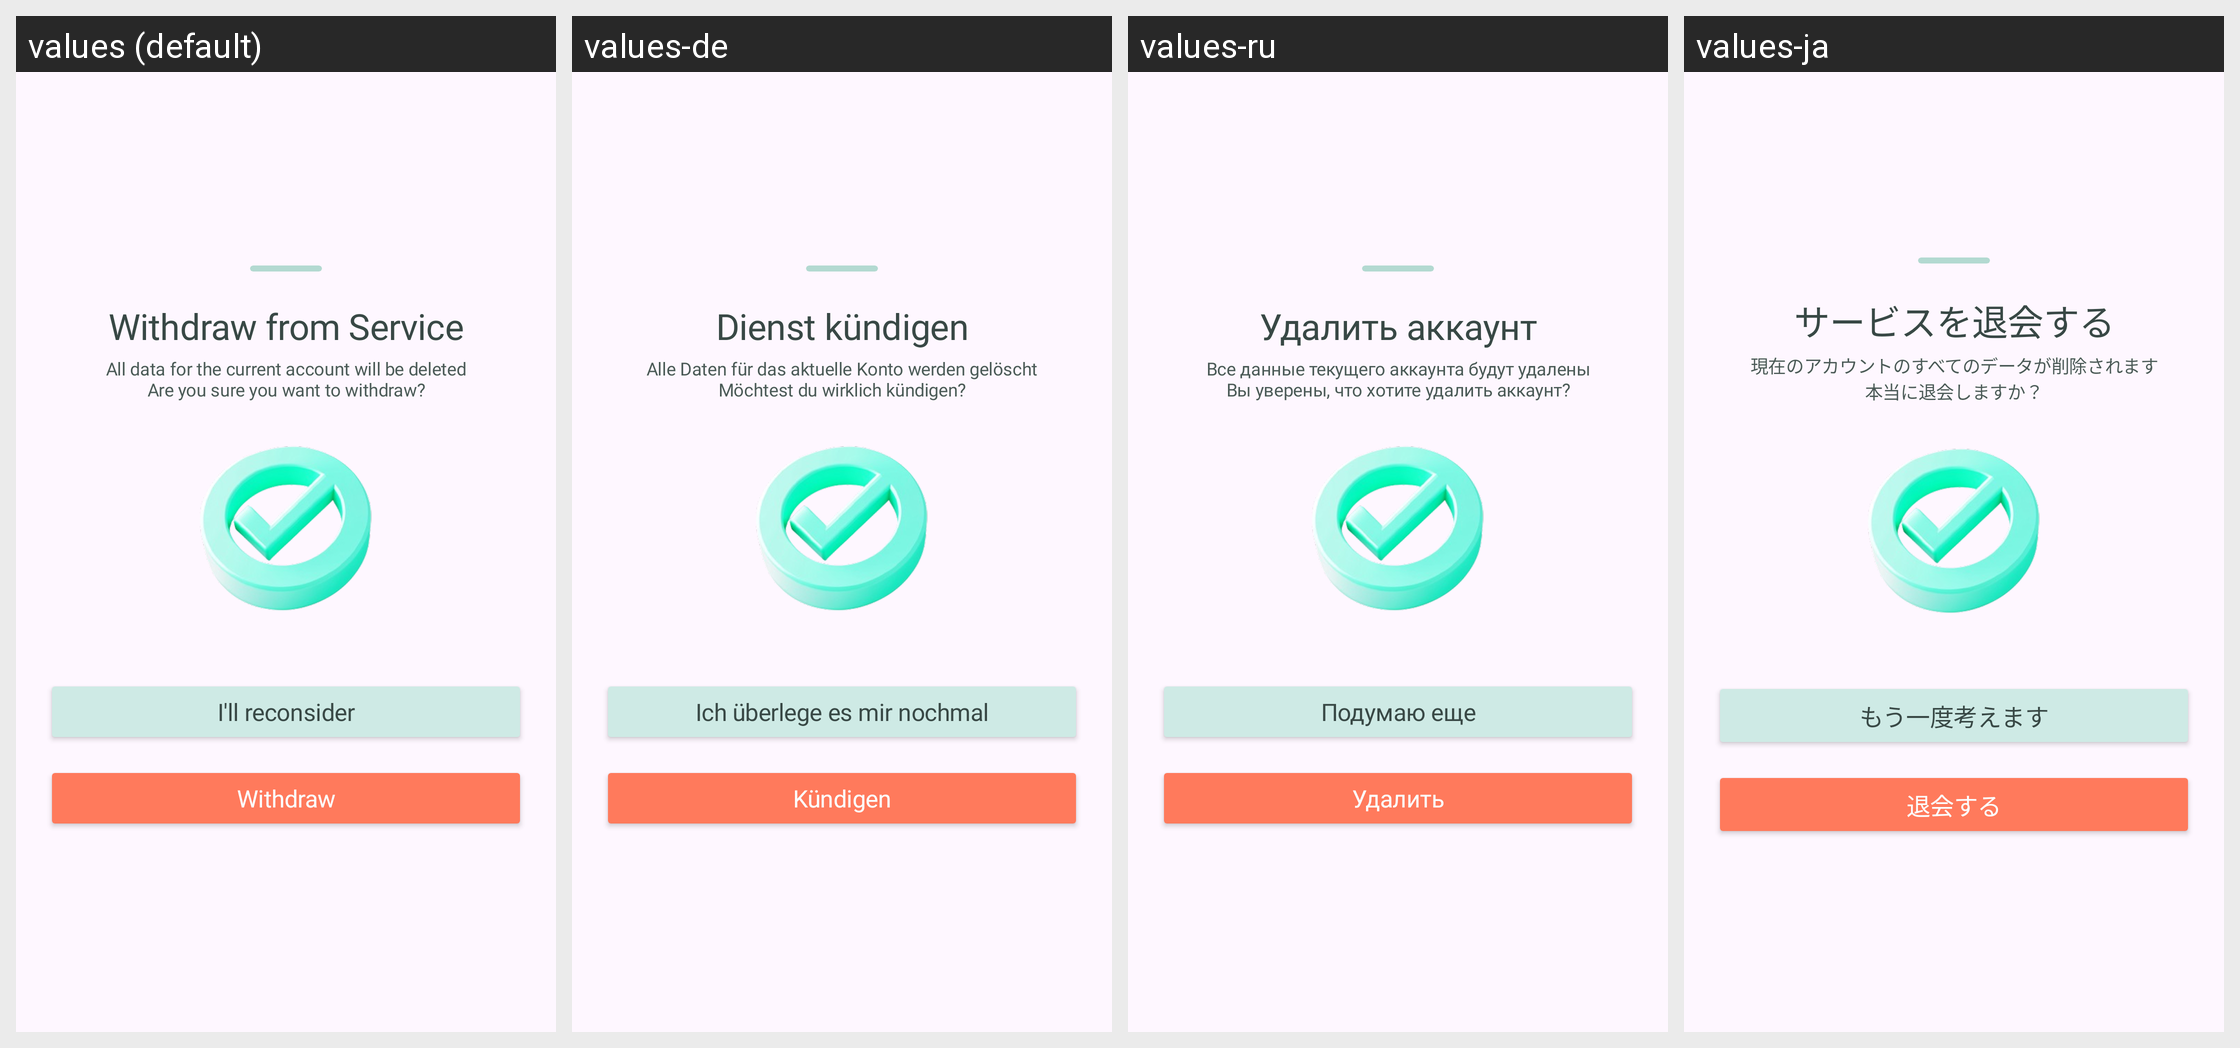

Translations of the strings shown on this Android screen, per locale in the grid:
Android screen res/layout/b_sheet_withdraw_before.xml rendered under 4 locales, left to right: values (default), values-de, values-ru, values-ja. Device: Nexus 5 (rendered at 1080×1920; each locale shown at half size, 540×960, under a caption strip naming it); theme Theme.Roadcapture.
Other locales in the repository, not shown: values-ar, values-en, values-es, values-fr, values-hi, values-in, values-ko, values-pt, values-zh-rCN.
Strings drawn on this screen, with the default value and each locale's value (text and hints the layout hard-codes, and strings that could not be matched under every locale, appear in the picture but are not listed):

service_withdrawal
  values: Withdraw from Service
  values-de: Dienst kündigen
  values-ru: Удалить аккаунт
  values-ja: サービスを退会する

withdrawal_confirmation_full
  values: All data for the current account will be deleted
      Are you sure you want to withdraw?
  values-de: Alle Daten für das aktuelle Konto werden gelöscht
      Möchtest du wirklich kündigen?
  values-ru: Все данные текущего аккаунта будут удалены
      Вы уверены, что хотите удалить аккаунт?
  values-ja: 現在のアカウントのすべてのデータが削除されます
      本当に退会しますか？

reconsider
  values: I'll reconsider
  values-de: Ich überlege es mir nochmal
  values-ru: Подумаю еще
  values-ja: もう一度考えます

withdraw
  values: Withdraw
  values-de: Kündigen
  values-ru: Удалить
  values-ja: 退会する
